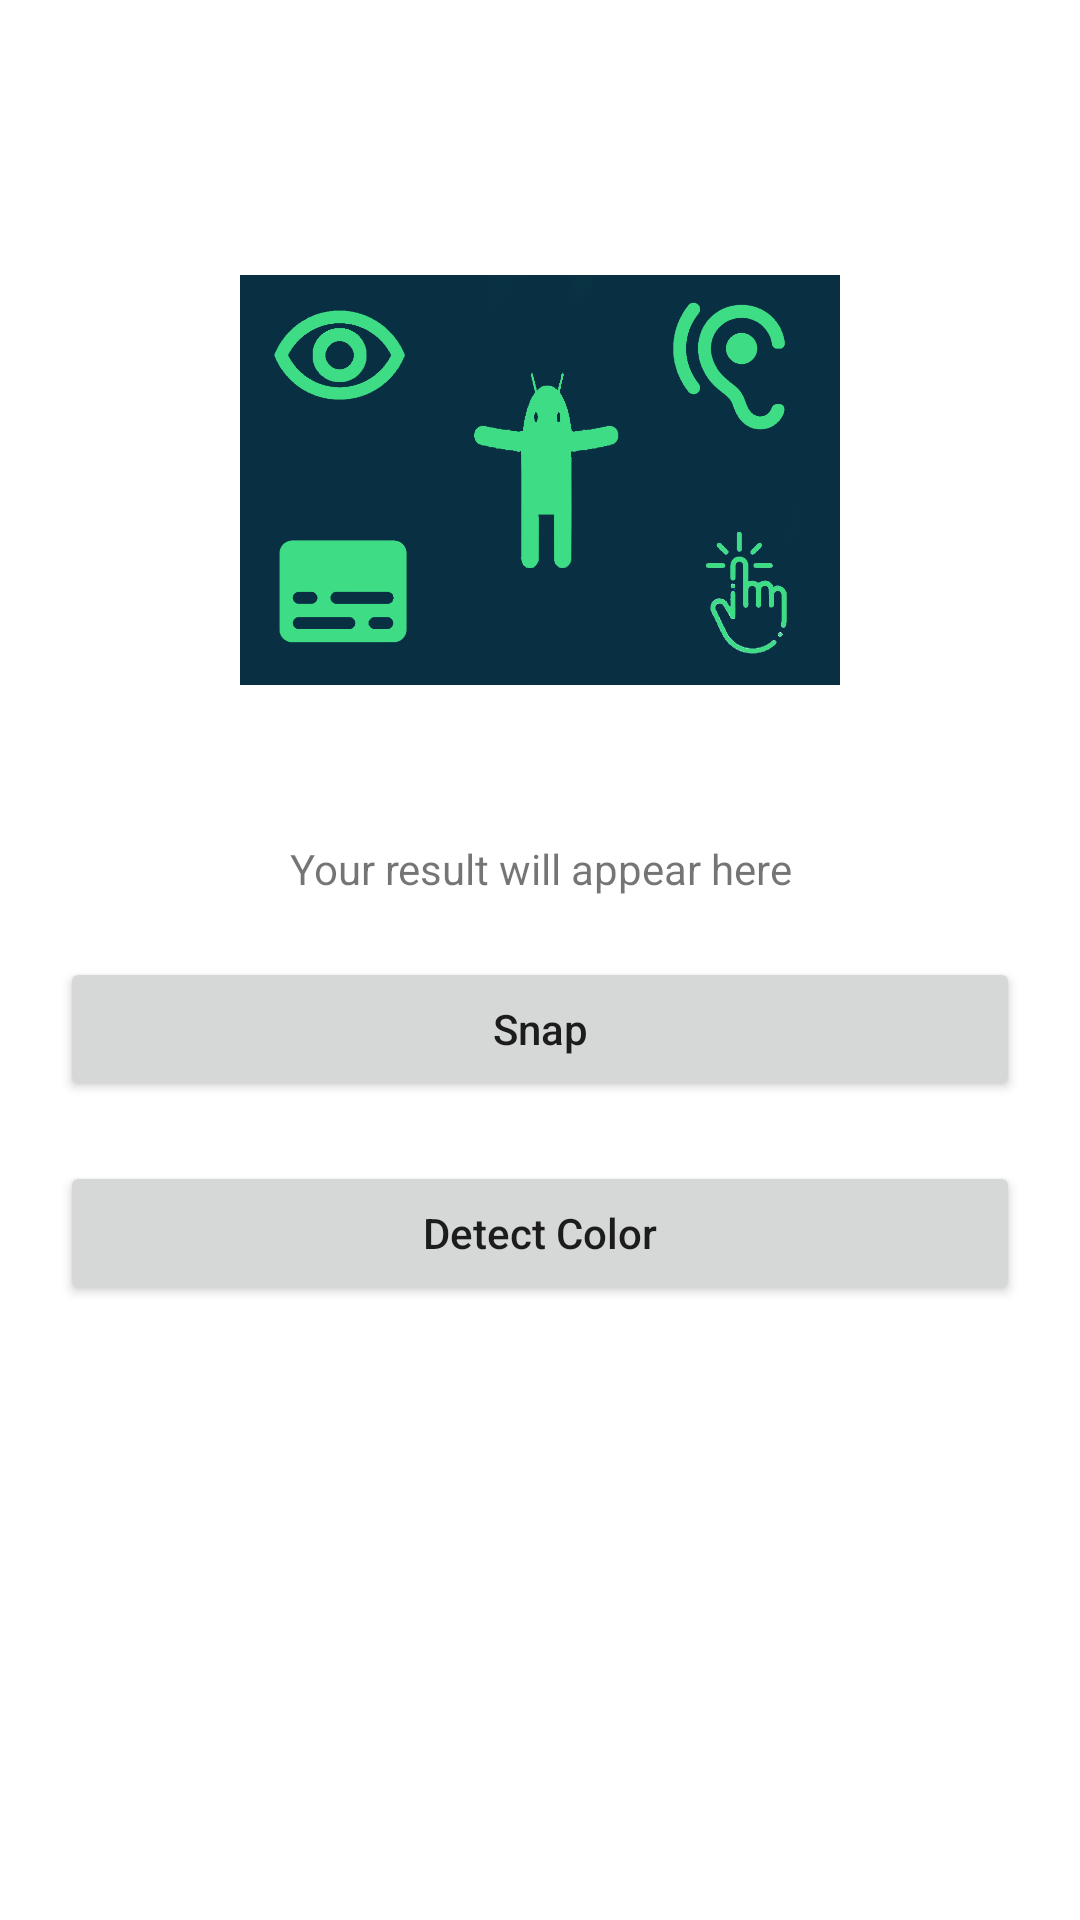

Write the Android layout XML for this screen, with the resource values it uses.
<!-- AndroidManifest.xml: application theme Theme.VISUAL_AID_APP -->
<!-- res/layout/activity_color_detection.xml -->
<?xml version="1.0" encoding="utf-8"?>
<androidx.constraintlayout.widget.ConstraintLayout xmlns:android="http://schemas.android.com/apk/res/android"
    xmlns:app="http://schemas.android.com/apk/res-auto"
    xmlns:tools="http://schemas.android.com/tools"
    android:layout_width="match_parent"
    android:layout_height="match_parent"
    tools:context=".ColorDetectionActivity">
    <ImageView
        android:id="@+id/captureImageView"
        android:layout_width="200dp"
        android:layout_height="200dp"
        android:layout_marginTop="60dp"
        android:src="@drawable/thesisbackground"
        app:layout_constraintStart_toStartOf="parent"
        app:layout_constraintTop_toTopOf="parent"
        app:layout_constraintBottom_toTopOf="@+id/textview"
        app:layout_constraintEnd_toEndOf="parent">

    </ImageView>
    <TextView
        android:id="@+id/textview"
        android:gravity="center"
        android:layout_width="match_parent"
        android:layout_height="wrap_content"
        app:layout_constraintTop_toBottomOf="@id/captureImageView"
        app:layout_constraintEnd_toEndOf="parent"
        app:layout_constraintStart_toStartOf="parent"
        android:text="Your result will appear here"
        android:layout_marginTop="20dp"
        android:layout_marginStart="20dp"
        android:layout_marginEnd="20dp">

    </TextView>

    <Button
        android:id="@+id/snapBtn"
        android:layout_width="match_parent"
        android:layout_height="wrap_content"
        android:layout_marginStart="20dp"
        android:layout_marginEnd="20dp"
        android:layout_marginTop="20dp"
        android:textAllCaps="false"
        android:text="Snap"
        app:layout_constraintTop_toBottomOf="@id/textview"
        app:layout_constraintStart_toStartOf="parent"
        app:layout_constraintEnd_toEndOf="parent">

    </Button>

    <Button
        android:id="@+id/detectBtn"
        android:layout_width="match_parent"
        android:layout_height="wrap_content"
        android:layout_marginStart="20dp"
        android:layout_marginEnd="20dp"
        android:layout_marginTop="20dp"
        android:textAllCaps="false"
        android:text="Detect Color"
        app:layout_constraintTop_toBottomOf="@id/snapBtn"
        app:layout_constraintStart_toStartOf="parent"
        app:layout_constraintEnd_toEndOf="parent">

    </Button>

</androidx.constraintlayout.widget.ConstraintLayout>
<!-- resources referenced by this layout -->
<resources>
  <!-- drawable thesisbackground: png bitmap (drawable, 77765 bytes) -->
  <style name="Theme.VISUAL_AID_APP" parent="Theme.MaterialComponents.DayNight.DarkActionBar">
          
          <item name="colorPrimary">@color/purple_500</item>
          <item name="colorPrimaryVariant">@color/purple_700</item>
          <item name="colorOnPrimary">@color/white</item>
          
          <item name="colorSecondary">@color/teal_200</item>
          <item name="colorSecondaryVariant">@color/teal_700</item>
          <item name="colorOnSecondary">@color/black</item>
          
          <item name="android:statusBarColor" tools:targetApi="l">?attr/colorPrimaryVariant</item>
          
      </style>
  <color name="purple_500">#FF6200EE</color>
  <color name="purple_700">#7B1FA2</color>
  <color name="white">#FFFFFFFF</color>
  <color name="teal_200">#FF03DAC5</color>
  <color name="teal_700">#FF018786</color>
  <color name="black">#FF000000</color>
</resources>
